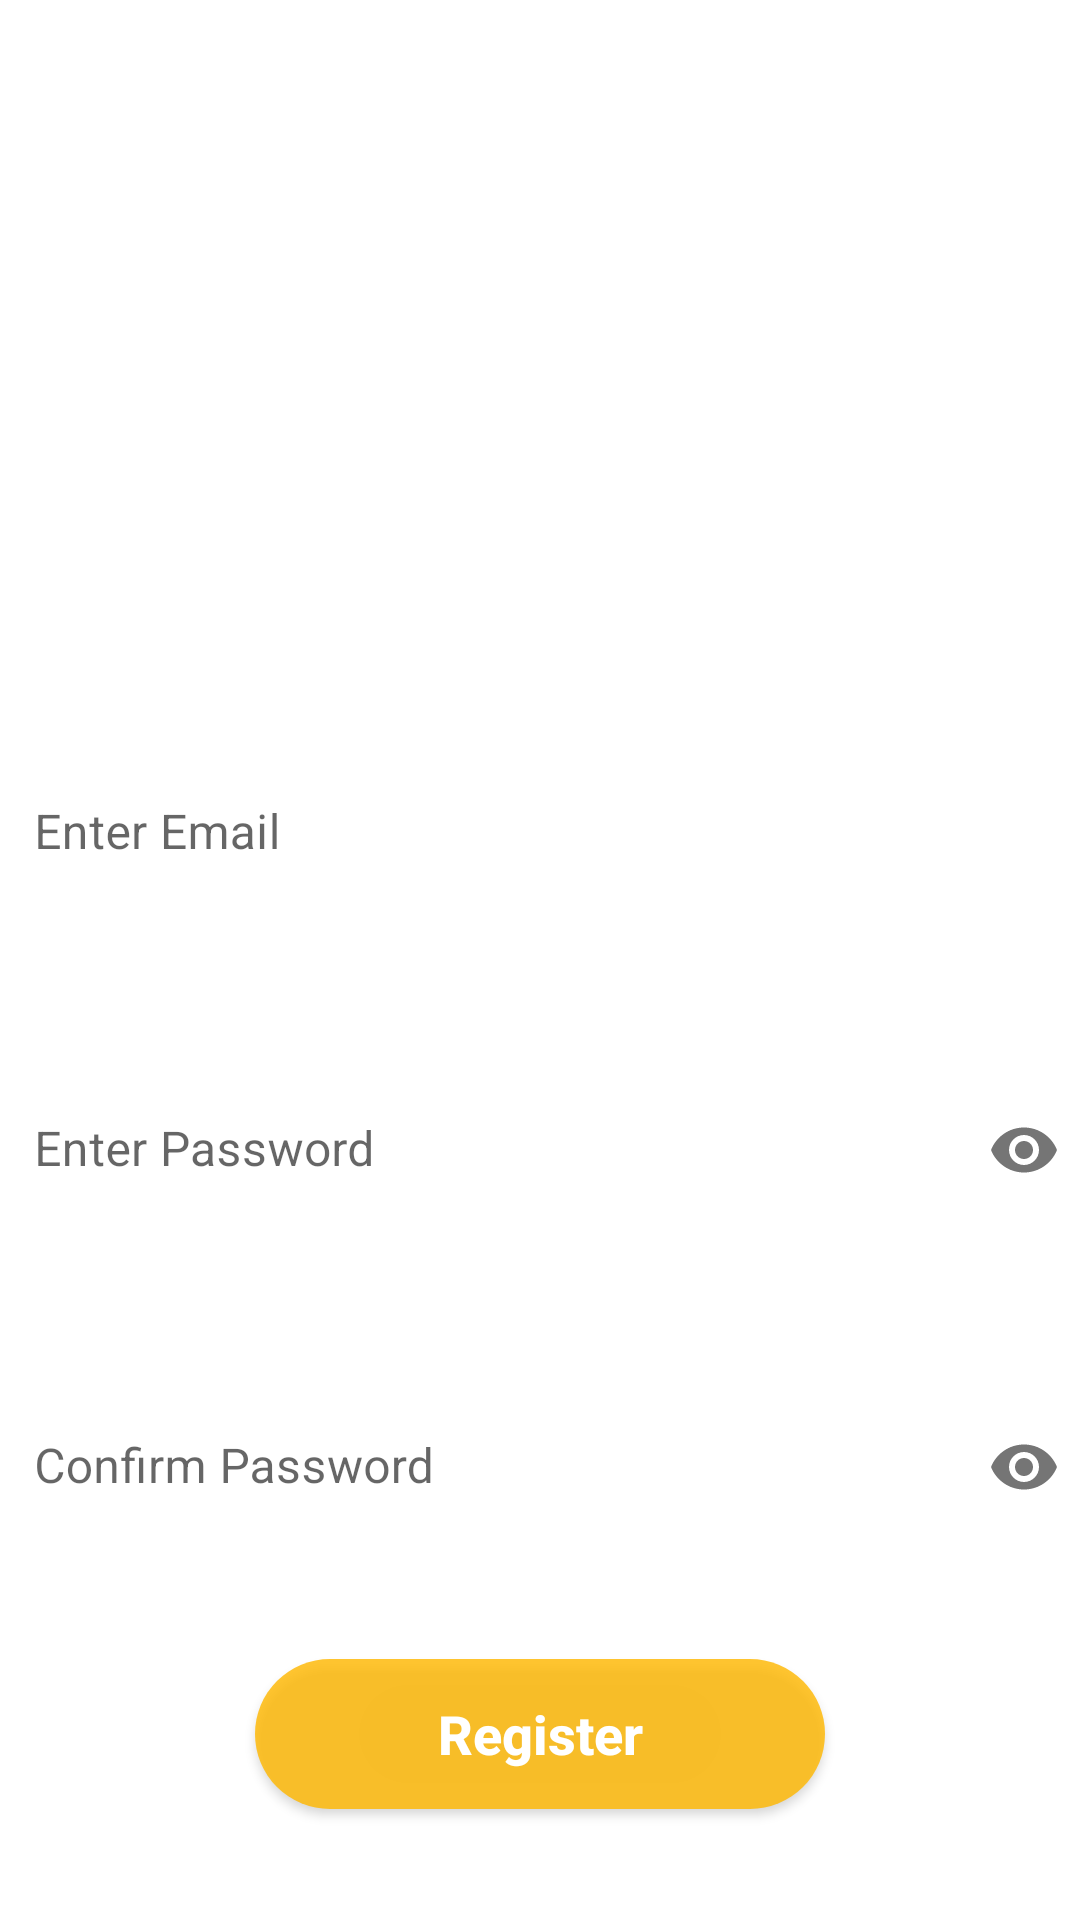

Write the Android layout XML for this screen, with the resource values it uses.
<!-- AndroidManifest.xml: application theme Theme.yummy -->
<!-- res/layout/fragment_register.xml -->
<?xml version="1.0" encoding="utf-8"?>
<ScrollView xmlns:android="http://schemas.android.com/apk/res/android"
    xmlns:app="http://schemas.android.com/apk/res-auto"
    xmlns:tools="http://schemas.android.com/tools"
    android:layout_width="match_parent"
    android:layout_height="match_parent"
    tools:context=".Register.View.Register"
    android:fillViewport="true"
    >

    <androidx.constraintlayout.widget.ConstraintLayout
        android:layout_width="match_parent"
        android:layout_height="match_parent">

        <ImageView
            android:id="@+id/background_signUp"
            android:layout_width="match_parent"
            android:layout_height="match_parent"
            android:scaleType="centerCrop"
            android:src="@drawable/sigunup"
            app:layout_constraintBottom_toBottomOf="parent"
            app:layout_constraintEnd_toEndOf="parent"
            app:layout_constraintStart_toStartOf="parent"
            app:layout_constraintTop_toTopOf="parent"

            app:layout_constraintHorizontal_bias="0.0"
            app:layout_constraintVertical_bias="0.0" />

        <com.google.android.material.textfield.TextInputLayout
            android:id="@+id/textInputLayout"
            style="@style/customEditText"
            android:layout_width="370dp"
            android:layout_height="wrap_content"
            android:layout_marginTop="250dp"
            android:hint="@string/enter_email"
            app:layout_constraintEnd_toEndOf="parent"
            app:layout_constraintStart_toStartOf="parent"
            app:layout_constraintTop_toTopOf="@+id/background_signUp">

            <com.google.android.material.textfield.TextInputEditText
                android:id="@+id/signUp_email_edt"
                android:layout_width="match_parent"
                android:layout_height="match_parent"
                android:backgroundTint="#B3FFFFFF"
                android:inputType="textEmailAddress" />
        </com.google.android.material.textfield.TextInputLayout>

        <com.google.android.material.textfield.TextInputLayout
            android:id="@+id/textInputLayout2"
            style="@style/customEditText"
            android:layout_width="370dp"
            android:layout_height="wrap_content"
            android:layout_marginTop="50dp"
            android:hint="@string/enter_password"
            app:endIconMode="password_toggle"
            app:layout_constraintEnd_toEndOf="parent"
            app:layout_constraintStart_toStartOf="parent"
            app:layout_constraintTop_toBottomOf="@+id/textInputLayout">

            <com.google.android.material.textfield.TextInputEditText
                android:id="@+id/signUp_password_edt"
                android:layout_width="match_parent"
                android:layout_height="match_parent"
                android:backgroundTint="#B3FFFFFF"
                android:inputType="textEmailAddress"
                android:password="true" />
        </com.google.android.material.textfield.TextInputLayout>

        <com.google.android.material.textfield.TextInputLayout
            android:id="@+id/textInputLayout3"
            style="@style/customEditText"
            android:layout_width="370dp"
            android:layout_height="wrap_content"
            android:layout_marginTop="50dp"
            android:hint="@string/confirm_password"
            app:endIconMode="password_toggle"
            app:layout_constraintEnd_toEndOf="parent"
            app:layout_constraintStart_toStartOf="parent"
            app:layout_constraintTop_toBottomOf="@+id/textInputLayout2">

            <com.google.android.material.textfield.TextInputEditText
                android:id="@+id/signUp_Confirm_password_edt"
                android:layout_width="match_parent"
                android:layout_height="match_parent"
                android:backgroundTint="#B3FFFFFF"
                android:inputType="textEmailAddress"
                android:password="true"
                android:imeOptions="actionDone"
                />
        </com.google.android.material.textfield.TextInputLayout>


        <androidx.appcompat.widget.AppCompatButton
            android:id="@+id/register_button"
            android:layout_width="190dp"
            android:layout_height="50dp"

            android:layout_marginTop="36dp"
            android:background="@drawable/background"
            android:text="@string/register"
            android:textAllCaps="false"
            android:textColor="@color/white"
            android:textSize="18sp"
            android:textStyle="bold"
            app:layout_constraintEnd_toEndOf="parent"
            app:layout_constraintStart_toStartOf="parent"
            app:layout_constraintTop_toBottomOf="@+id/textInputLayout3" />


    </androidx.constraintlayout.widget.ConstraintLayout>

</ScrollView>
<!-- resources referenced by this layout -->
<resources>
  <color name="white">#FFFFFFFF</color>
  <!-- drawable background (drawable-v24) -->
  <?xml version="1.0" encoding="utf-8"?>
  <shape xmlns:android="http://schemas.android.com/apk/res/android"
      android:shape="rectangle"
      >
  <corners
      android:radius="30dp"
      />
      <size
          android:width="10dp"
          android:height="10dp"
          />
      <solid
          android:color="@color/yellow"
          />
  
  
  </shape>
  <string name="confirm_password">Confirm Password</string>
  <string name="enter_email">Enter Email</string>
  <string name="enter_password">Enter Password</string>
  <string name="register">Register</string>
  <style name="customEditText" parent="Widget.MaterialComponents.TextInputLayout.FilledBox">
          <item name="android:layout_width">match_parent</item>
          <item name="android:layout_height">wrap_content</item>
          <item name="android:textSize">16sp</item>
          <item name="boxCornerRadiusBottomEnd">16dp</item>
          <item name="boxCornerRadiusBottomStart">16dp</item>
          <item name="boxCornerRadiusTopEnd">16dp</item>
          <item name="boxBackgroundColor">@color/gray</item>
          <item name="boxCornerRadiusTopStart">16dp</item>
          <item name="boxStrokeWidth">0dp</item>
          <item name="boxStrokeWidthFocused">0dp</item>
      </style>
  <style name="Theme.yummy" parent="Theme.MaterialComponents.Light">
          
          <item name="colorPrimary">@color/purple_500</item>
          <item name="colorPrimaryVariant">@color/purple_700</item>
          <item name="colorOnPrimary">@color/white</item>
          
          <item name="colorSecondary">@color/teal_200</item>
          <item name="colorSecondaryVariant">@color/teal_700</item>
          <item name="colorOnSecondary">@color/black</item>
          
          <item name="android:statusBarColor">?attr/colorPrimaryVariant</item>
          
      </style>
  <color name="yellow">#CFFFB800</color>
      //indicator color
  <color name="gray">#80C4C4C4</color>
  <color name="purple_500">#CFFFB800</color>
  <color name="purple_700">#CFFFB800</color>
  <color name="teal_200">#CFFFB800</color>
  <color name="teal_700">#FF018786</color>
  <color name="black">#FF000000</color>
</resources>
